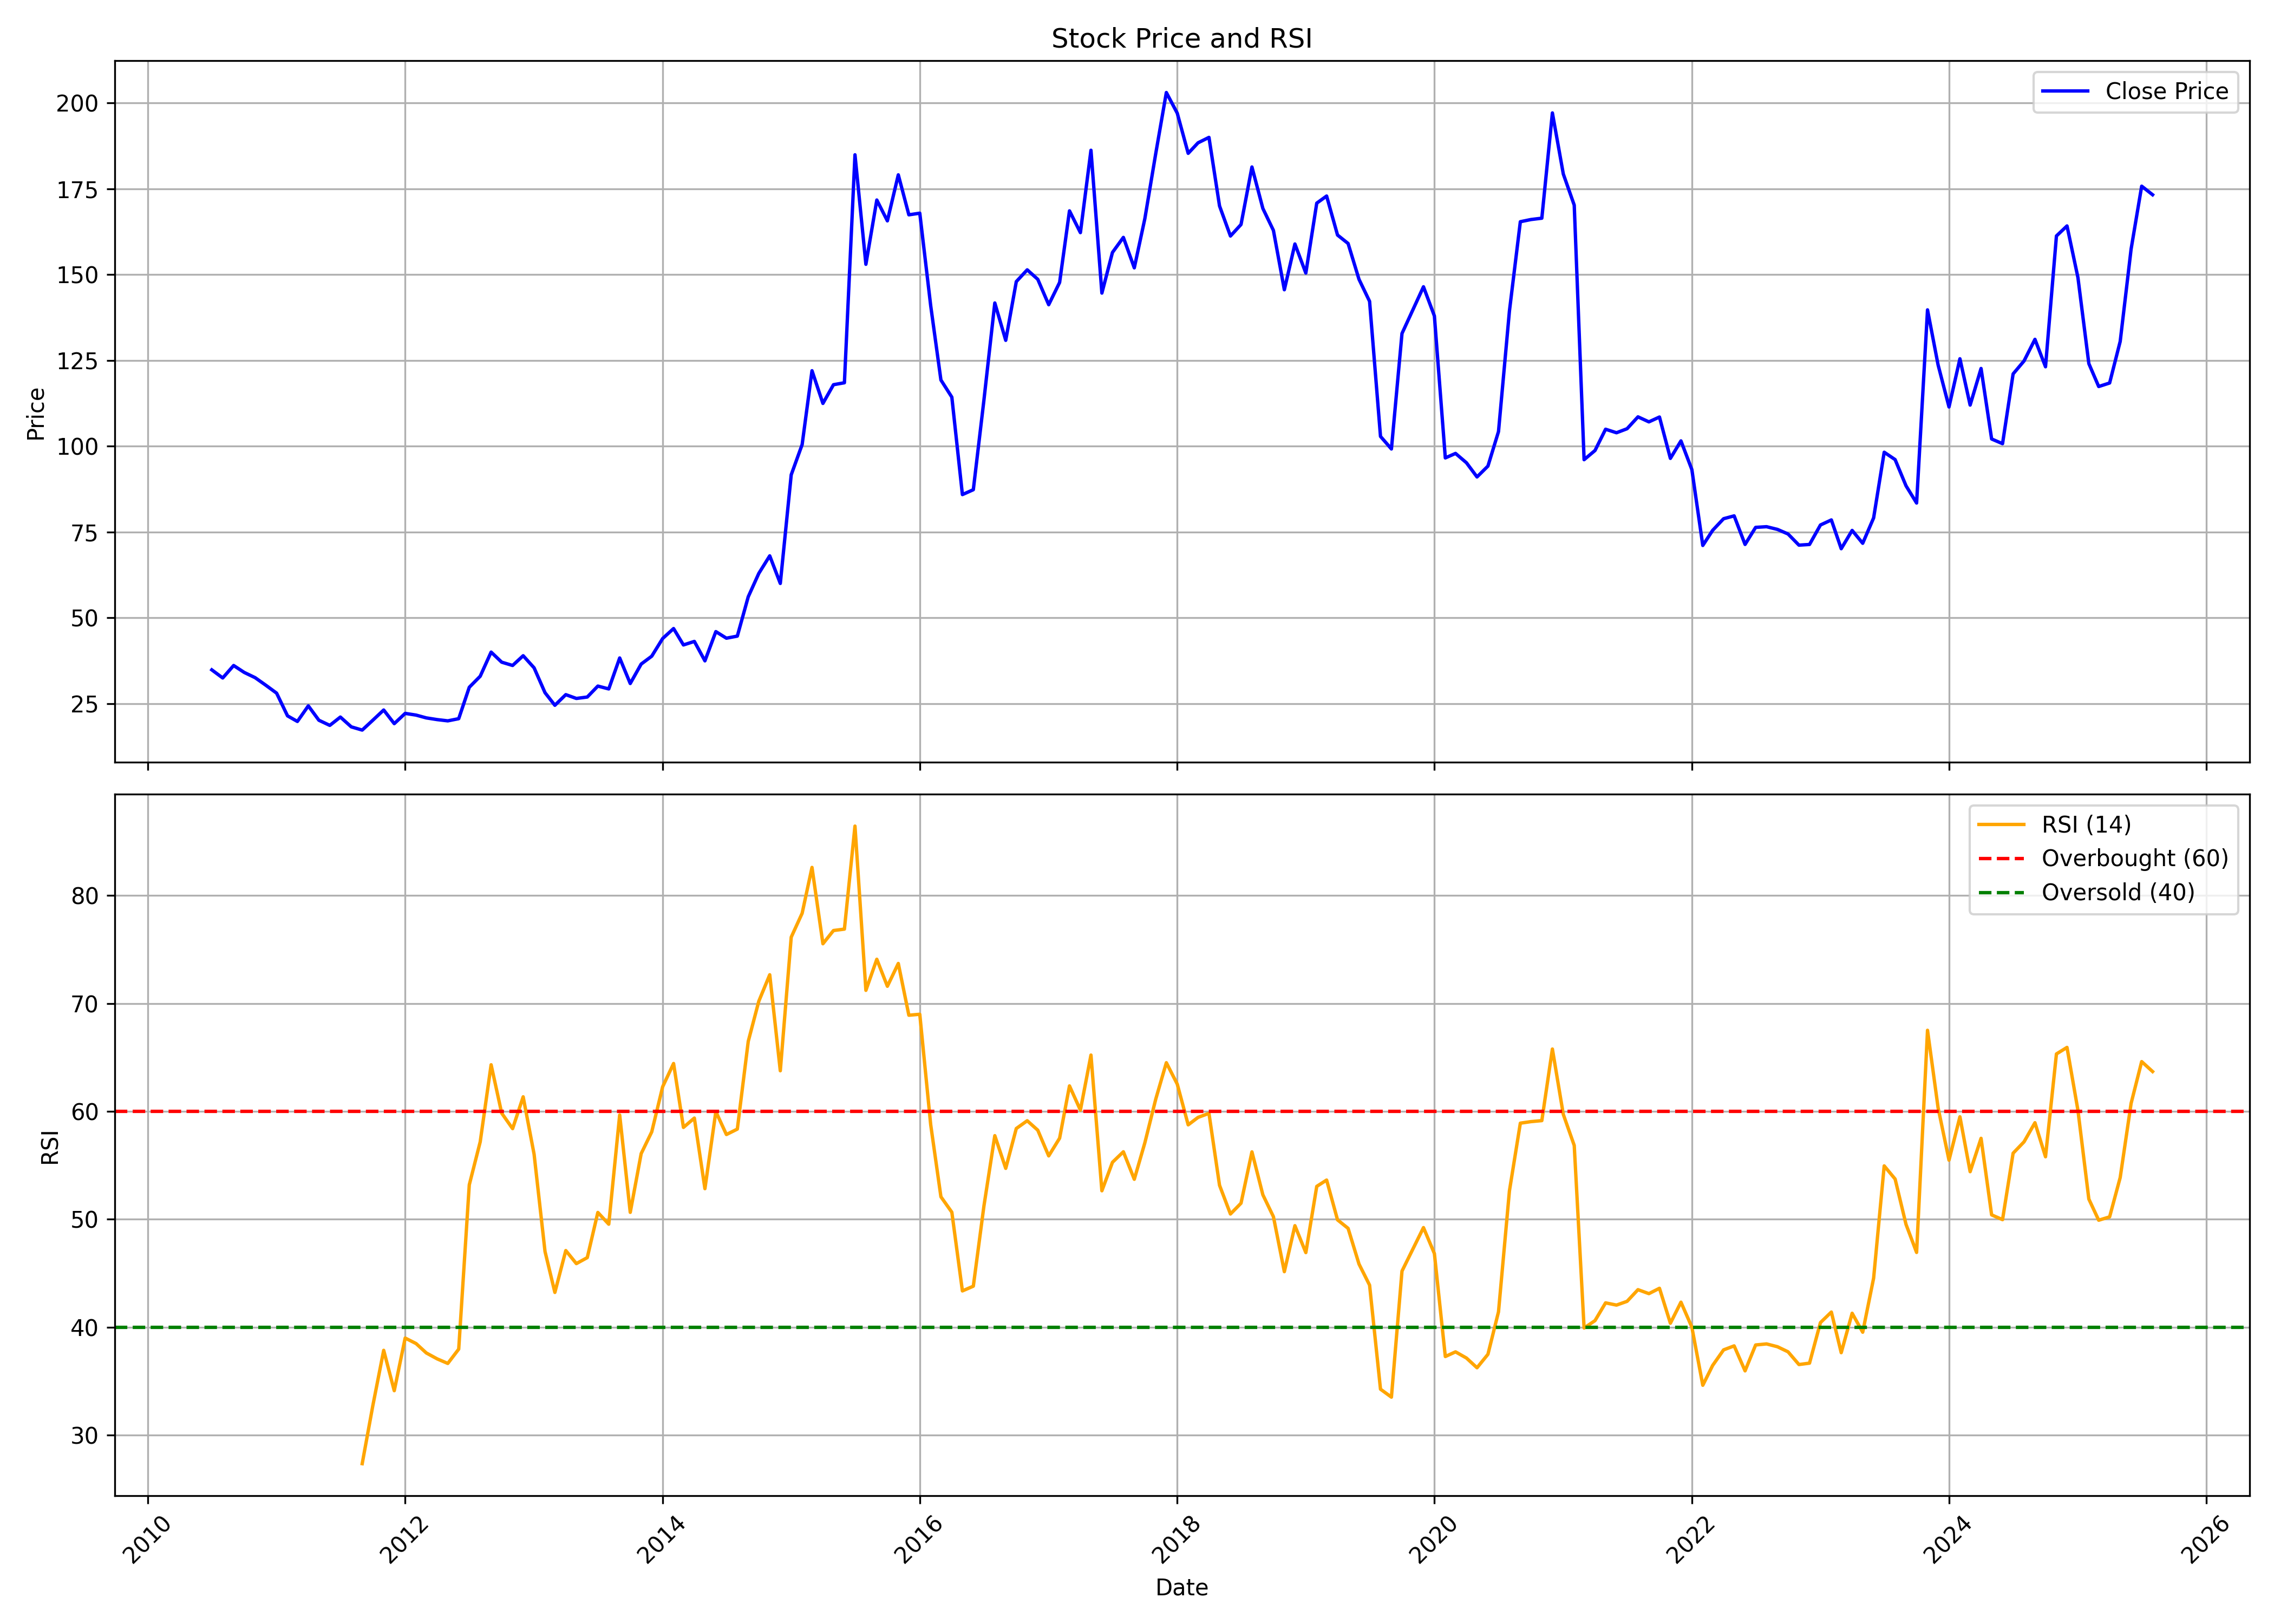

Values plotted in this chart, from the file beside it:
, date, symbol, open, high, low, close, volume, rsi
0, 2010-07-01, BLISSGVS, 36.7, 37.14, 29.75, 34.87, 290496, 
1, 2010-08-01, BLISSGVS, 35.26, 39.2, 32.15, 32.5, 835326, 
2, 2010-09-01, BLISSGVS, 33.16, 41.38, 32.59, 36.13, 2456163, 
3, 2010-10-01, BLISSGVS, 36.62, 38.93, 33.38, 34.12, 983867, 
4, 2010-11-01, BLISSGVS, 34.91, 40.68, 32.24, 32.59, 1670480, 
5, 2010-12-01, BLISSGVS, 33.5, 34.25, 28.21, 30.42, 744229, 
6, 2011-01-01, BLISSGVS, 30.86, 32.31, 25.39, 28.08, 566150, 
7, 2011-02-01, BLISSGVS, 29.62, 29.62, 19.4, 21.47, 822385, 
8, 2011-03-01, BLISSGVS, 21.34, 22.35, 16.75, 19.84, 888906, 
9, 2011-04-01, BLISSGVS, 19.84, 26.27, 19.84, 24.38, 541774, 
10, 2011-05-01, BLISSGVS, 24.29, 25.57, 19.84, 20.19, 441492, 
11, 2011-06-01, BLISSGVS, 20.5, 22.83, 16.93, 18.69, 326971, 
12, 2011-07-01, BLISSGVS, 19.09, 23.28, 17.81, 21.12, 1839542, 
13, 2011-08-01, BLISSGVS, 21.66, 23.22, 17.73, 18.26, 497183, 
14, 2011-09-01, BLISSGVS, 18.26, 22.73, 17.01, 17.32, 713059, 27.36
15, 2011-10-01, BLISSGVS, 17.37, 21.57, 16.79, 20.18, 407892, 32.7
16, 2011-11-01, BLISSGVS, 20.32, 24.02, 19.78, 23.17, 1206139, 37.86
17, 2011-12-01, BLISSGVS, 24.63, 24.67, 18.61, 19.2, 348727, 34.12
18, 2012-01-01, BLISSGVS, 19.29, 22.86, 19.29, 22.18, 549932, 39
19, 2012-02-01, BLISSGVS, 21.96, 26.26, 20.83, 21.69, 755762, 38.48
20, 2012-03-01, BLISSGVS, 22.09, 22.46, 20.37, 20.87, 381602, 37.62
21, 2012-04-01, BLISSGVS, 21.23, 21.87, 19.92, 20.37, 159237, 37.06
22, 2012-05-01, BLISSGVS, 20.28, 22.05, 18.2, 20.01, 245875, 36.64
23, 2012-06-01, BLISSGVS, 19.92, 22.64, 19.15, 20.65, 237400, 37.97
24, 2012-07-01, BLISSGVS, 20.55, 32.1, 20.55, 29.79, 2802119, 53.2
25, 2012-08-01, BLISSGVS, 31.65, 37.03, 29.47, 33.01, 2253558, 57.17
26, 2012-09-01, BLISSGVS, 34.13, 41.14, 32.53, 40.04, 2324823, 64.32
27, 2012-10-01, BLISSGVS, 39.67, 40.31, 35.73, 37.11, 647700, 59.84
28, 2012-11-01, BLISSGVS, 36.74, 40.95, 35.46, 36.14, 701732, 58.4
29, 2012-12-01, BLISSGVS, 36.74, 39.44, 32.98, 38.98, 762735, 61.35
30, 2013-01-01, BLISSGVS, 38.48, 40.31, 34.36, 35.46, 879720, 56.03
31, 2013-02-01, BLISSGVS, 35.73, 37.11, 27.76, 28.22, 641368, 47.02
32, 2013-03-01, BLISSGVS, 28.29, 29.77, 23.11, 24.55, 1429381, 43.22
33, 2013-04-01, BLISSGVS, 24.96, 31.44, 24.96, 27.65, 356225, 47.11
34, 2013-05-01, BLISSGVS, 27.65, 30.33, 25.75, 26.54, 682704, 45.9
35, 2013-06-01, BLISSGVS, 25.89, 31.44, 25.89, 26.95, 383053, 46.45
36, 2013-07-01, BLISSGVS, 26.95, 30.97, 26.95, 30.14, 714629, 50.64
37, 2013-08-01, BLISSGVS, 30.37, 31.71, 27.46, 29.31, 694164, 49.55
38, 2013-09-01, BLISSGVS, 30.33, 38.66, 29.53, 38.33, 838449, 59.67
39, 2013-10-01, BLISSGVS, 39.32, 39.36, 29.16, 30.89, 2806202, 50.64
40, 2013-11-01, BLISSGVS, 30.14, 37.54, 25.88, 36.55, 854153, 56.09
41, 2013-12-01, BLISSGVS, 36.74, 40.81, 35.57, 38.85, 1557004, 58.1
42, 2014-01-01, BLISSGVS, 38.38, 45.45, 37.44, 44, 2181781, 62.28
43, 2014-02-01, BLISSGVS, 44.74, 48.21, 39.74, 46.9, 2711607, 64.44
44, 2014-03-01, BLISSGVS, 46.52, 46.8, 39.97, 42.12, 600308, 58.52
45, 2014-04-01, BLISSGVS, 42.83, 46.71, 41.66, 43.15, 637206, 59.38
46, 2014-05-01, BLISSGVS, 43.15, 45.4, 36.46, 37.49, 554227, 52.84
47, 2014-06-01, BLISSGVS, 38.94, 50.08, 36.98, 46.01, 1521758, 59.98
48, 2014-07-01, BLISSGVS, 46.43, 51.39, 43.06, 44.09, 1635779, 57.86
49, 2014-08-01, BLISSGVS, 43.81, 51.81, 40.63, 44.7, 1612843, 58.36
50, 2014-09-01, BLISSGVS, 45.89, 72.58, 44.71, 56.16, 4395338, 66.49
51, 2014-10-01, BLISSGVS, 56.78, 68.13, 53.18, 62.97, 1900314, 70.21
52, 2014-11-01, BLISSGVS, 62.93, 71.59, 59.24, 68.08, 3339226, 72.66
53, 2014-12-01, BLISSGVS, 67.75, 69.41, 55.12, 60.04, 788815, 63.77
54, 2015-01-01, BLISSGVS, 64.91, 95.1, 49.21, 91.69, 3062547, 76.15
55, 2015-02-01, BLISSGVS, 92.69, 121.9, 91.03, 100.5, 4287760, 78.36
56, 2015-03-01, BLISSGVS, 101.9, 136.4, 95.8, 122, 6587942, 82.61
57, 2015-04-01, BLISSGVS, 121.3, 138.4, 96.7, 112.5, 7029663, 75.54
58, 2015-05-01, BLISSGVS, 112.5, 123.4, 105.5, 117.9, 1982858, 76.76
59, 2015-06-01, BLISSGVS, 122.9, 122.9, 90.11, 118.5, 2303779, 76.89
... 122 more rows
